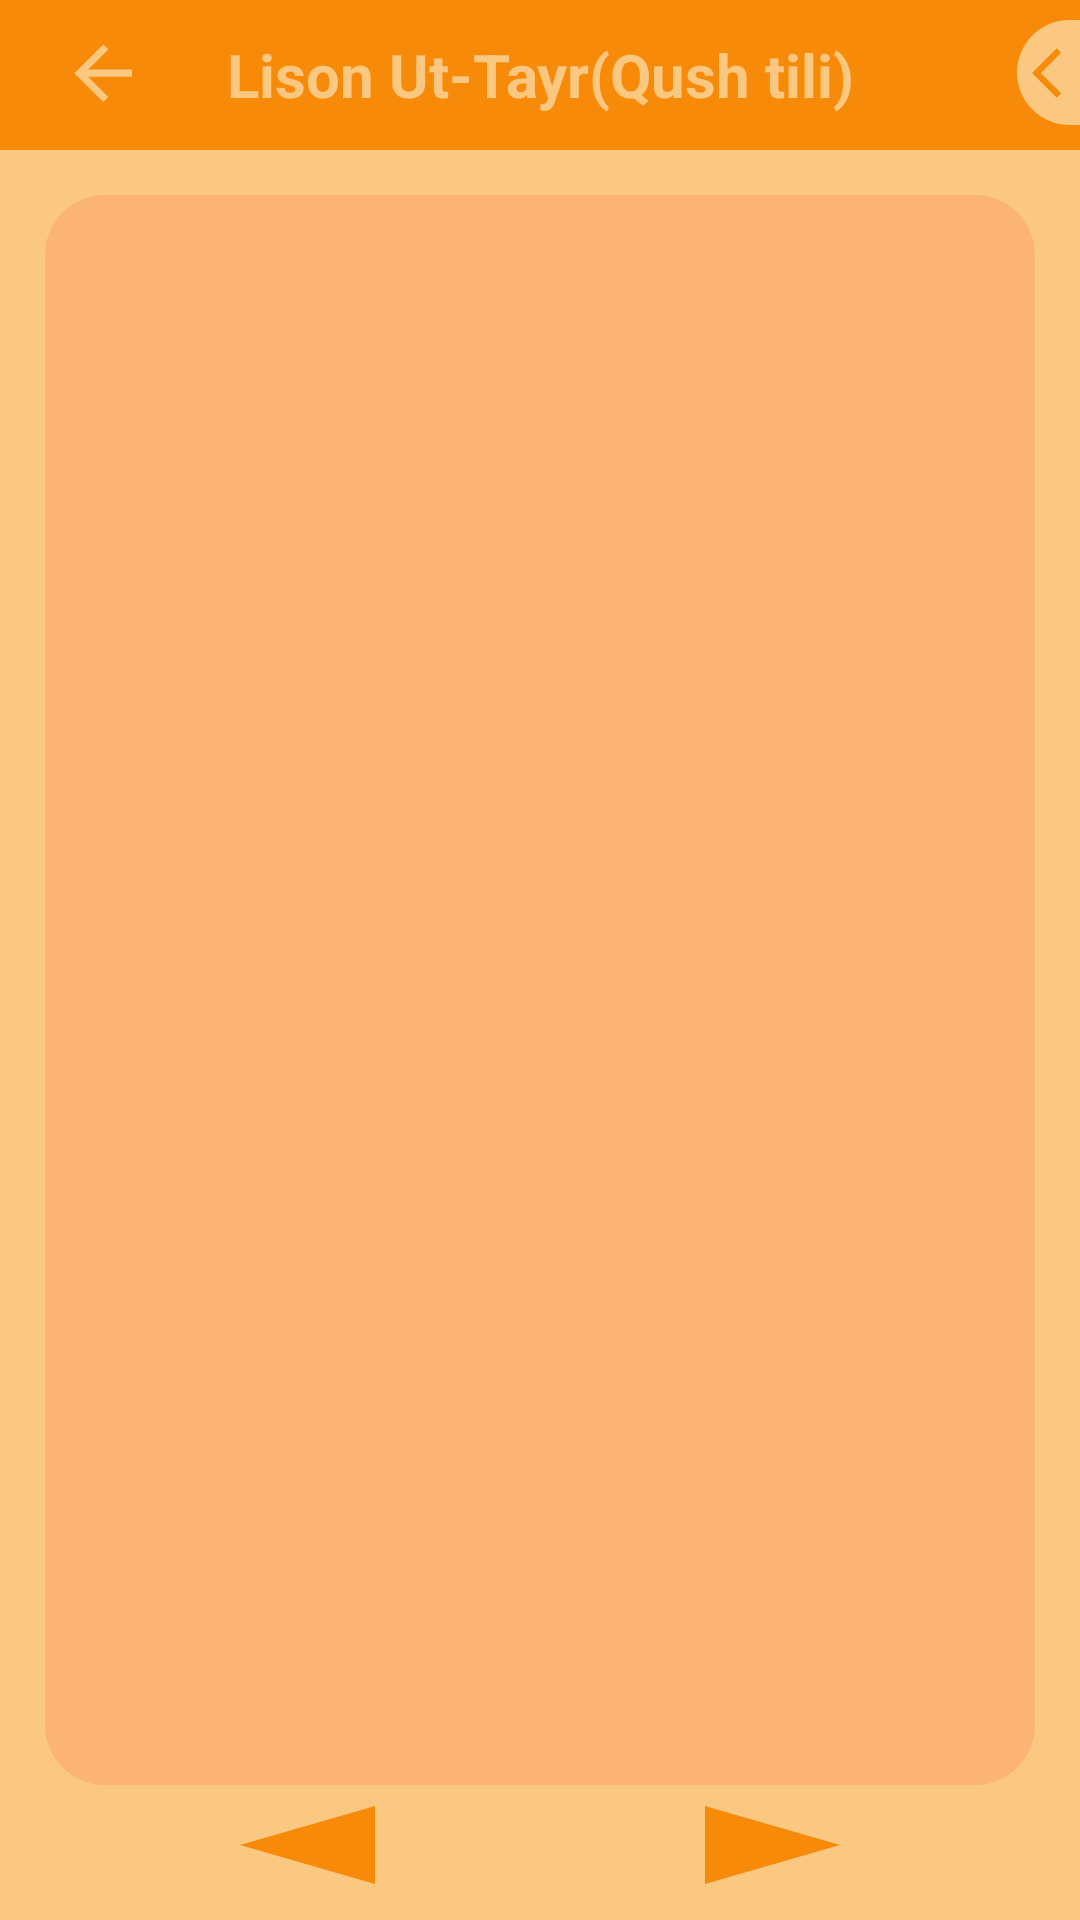

Layout XML and referenced resources for this Android screen:
<!-- AndroidManifest.xml: application theme Theme.AlisherNavoiy -->
<!-- res/layout/fragment_lison.xml -->
<?xml version="1.0" encoding="utf-8"?>
<androidx.constraintlayout.widget.ConstraintLayout xmlns:android="http://schemas.android.com/apk/res/android"
    xmlns:app="http://schemas.android.com/apk/res-auto"
    xmlns:tools="http://schemas.android.com/tools"
    android:layout_width="match_parent"
    android:layout_height="match_parent"
    android:background="@color/fon_rangi">

    <androidx.constraintlayout.widget.ConstraintLayout
        android:id="@+id/constraintLayout3"
        android:layout_width="match_parent"
        android:layout_height="0dp"
        android:background="@color/fon_rangi2"
        app:layout_constraintEnd_toEndOf="parent"
        app:layout_constraintStart_toStartOf="parent"
        app:layout_constraintTop_toTopOf="parent">

        <TextView
            android:id="@+id/title_hayoti"
            android:layout_width="match_parent"
            android:layout_height="50dp"
            android:gravity="center"
            android:text="@string/lison_ut_tayr"
            android:textColor="@color/fon_rangi"
            android:textSize="20sp"
            android:textStyle="bold"
            app:layout_constraintEnd_toEndOf="parent"
            app:layout_constraintStart_toStartOf="parent"
            app:layout_constraintTop_toTopOf="parent" />
        <LinearLayout
            android:orientation="horizontal"
            android:id="@+id/lin"
            android:layout_width="0dp"
            android:layout_height="30dp"
            android:layout_marginEnd="25dp"
            app:layout_constraintBottom_toBottomOf="parent"
            app:layout_constraintEnd_toEndOf="parent"
            app:layout_constraintStart_toEndOf="@+id/l_back"
            app:layout_constraintTop_toTopOf="parent" />
        <LinearLayout
            android:layout_marginStart="4dp"
            android:id="@+id/l_contener"
            android:layout_width="wrap_content"
            android:layout_height="35dp"
            android:background="@drawable/shape_yarim"
            android:orientation="horizontal"
            app:layout_constraintBottom_toBottomOf="@+id/title_hayoti"
            app:layout_constraintHorizontal_bias="1.0"
            app:layout_constraintStart_toEndOf="@+id/lin"
            app:layout_constraintTop_toTopOf="parent"
            app:layout_constraintVertical_bias="0.45">

            <ImageView
                android:paddingStart="15dp"
                android:scaleType="center"
                android:id="@+id/l_tugma"
                android:layout_width="20dp"
                android:layout_height="40dp"
                android:src="@drawable/back_arrow2"
                tools:ignore="RtlSymmetry" />

            <ImageView
                android:id="@+id/l_plus"
                android:layout_width="35dp"
                android:layout_height="35dp"
                android:foregroundGravity="center"
                android:padding="8dp"
                android:src="@drawable/ic_plus" />

            <TextView
                android:textStyle="bold"
                android:id="@+id/l_shrift"
                android:layout_width="25dp"
                android:layout_height="35dp"
                android:gravity="center"
                android:textColor="@color/fon_rangi2"
                android:textSize="16sp" />

            <ImageView
                android:id="@+id/l_minus"
                android:layout_width="35dp"
                android:layout_height="35dp"
                android:foregroundGravity="center"
                android:padding="8dp"
                android:src="@drawable/ic_minus"
                android:layout_marginEnd="10dp"/>
        </LinearLayout>
        <ImageView
            android:scaleType="center"
            android:id="@+id/l_back"
            android:layout_width="50dp"
            android:layout_height="match_parent"
            android:layout_marginStart="10dp"
            android:src="@drawable/arrow_back"
            android:gravity="center_vertical"
            app:layout_constraintBottom_toBottomOf="parent"
            app:layout_constraintEnd_toEndOf="parent"
            app:layout_constraintHorizontal_bias="0.0"
            app:layout_constraintStart_toStartOf="@+id/title_hayoti"
            app:layout_constraintTop_toTopOf="parent" />


    </androidx.constraintlayout.widget.ConstraintLayout>

    <LinearLayout
        android:id="@+id/linearLayout"
        android:layout_width="0dp"
        android:layout_height="0dp"
        android:layout_marginStart="15dp"
        android:layout_marginTop="15dp"
        android:layout_marginEnd="15dp"
        android:layout_marginBottom="5dp"
        android:background="@drawable/shape"
        app:layout_constraintBottom_toTopOf="@+id/liner"
        app:layout_constraintEnd_toEndOf="parent"
        app:layout_constraintHorizontal_bias="0.5"
        app:layout_constraintStart_toStartOf="parent"
        app:layout_constraintTop_toBottomOf="@+id/constraintLayout3">

        <ScrollView
            android:layout_width="match_parent"
            android:layout_height="match_parent">

            <LinearLayout
                android:layout_width="match_parent"
                android:layout_height="wrap_content"
                android:orientation="vertical">

                <TextView
                    android:id="@+id/lison_matni"
                    android:layout_width="match_parent"
                    android:layout_height="match_parent"
                    android:gravity="center"
                    android:padding="8dp"
                    android:text=""
                    android:textColor="@color/black"
                    android:textIsSelectable="true"
                    android:textSize="18sp" />
            </LinearLayout>
        </ScrollView>
    </LinearLayout>

    <LinearLayout
        android:id="@+id/liner"
        android:layout_width="wrap_content"
        android:layout_height="wrap_content"
        android:layout_marginBottom="10dp"
        android:orientation="horizontal"
        app:layout_constraintBottom_toBottomOf="parent"
        app:layout_constraintEnd_toEndOf="parent"
        app:layout_constraintHorizontal_bias="0.5"
        app:layout_constraintStart_toStartOf="parent"
        app:layout_constraintTop_toBottomOf="@+id/linearLayout">

        <androidx.appcompat.widget.AppCompatButton
            android:id="@+id/previous"
            android:layout_width="60dp"
            android:layout_height="30dp"
            android:background="@drawable/ic_previous" />

        <TextView
            android:id="@+id/qism"
            android:layout_width="80dp"
            android:layout_height="match_parent"
            android:layout_gravity="center"
            android:gravity="center"
            android:text=""
            android:textColor="@color/fon_rangi2"
            android:textSize="20sp"
            android:textStyle="bold"
            app:layout_constraintBottom_toBottomOf="parent"
            app:layout_constraintEnd_toEndOf="parent"
            app:layout_constraintHorizontal_bias="0.498"
            app:layout_constraintStart_toStartOf="parent"
            app:layout_constraintTop_toBottomOf="@+id/linearLayout" />

        <androidx.appcompat.widget.AppCompatButton
            android:id="@+id/next"
            android:layout_width="60dp"
            android:layout_height="30dp"
            android:background="@drawable/ic_next" />
    </LinearLayout>
</androidx.constraintlayout.widget.ConstraintLayout>
<!-- resources referenced by this layout -->
<resources>
  <color name="black">#FF000000</color>
  <color name="fon_rangi">#FAC881</color>
  <color name="fon_rangi2">#F88A09</color>
  <!-- drawable arrow_back (drawable) -->
  <vector android:height="30dp"
      android:viewportHeight="25"
      android:viewportWidth="25"
      android:width="30dp" xmlns:android="http://schemas.android.com/apk/res/android">
      <path android:fillColor="@color/fon_rangi" android:pathData="M20,11H7.83l5.59,-5.59L12,4l-8,8 8,8 1.41,-1.41L7.83,13H20v-2z"/>
  </vector>
  <!-- drawable back_arrow2 (drawable) -->
  <vector xmlns:tools="http://schemas.android.com/tools"
      android:height="25dp"
      android:viewportHeight="30"
      android:viewportWidth="30"
      android:width="25dp"
      xmlns:android="http://schemas.android.com/apk/res/android">
      <path android:fillColor="@color/fon_rangi2"
          android:pathData="M11.67,3.87L9.9,2.1 0,12l9.9,9.9 1.77,-1.77L3.54,12z"
          tools:ignore="VectorRaster" />
  </vector>
  <!-- drawable ic_minus (drawable) -->
  <vector android:height="30dp" android:viewportHeight="132"
      android:viewportWidth="132" android:width="30dp" xmlns:android="http://schemas.android.com/apk/res/android">
      <path android:fillColor="#00000000"
          android:pathData="M51.5,51.5m-44.5,0a44.5,44.5 0,1 1,89 0a44.5,44.5 0,1 1,-89 0"
          android:strokeColor="#F88A09" android:strokeWidth="14"/>
      <path android:fillColor="#F88A09" android:pathData="M34,44L68,44A7,7 0,0 1,75 51L75,51A7,7 0,0 1,68 58L34,58A7,7 0,0 1,27 51L27,51A7,7 0,0 1,34 44z"/>
      <path android:fillColor="#F88A09" android:pathData="M93.7,77.9L123.916,108.116A11.172,11.172 90,0 1,123.916 123.916L123.916,123.916A11.172,11.172 90,0 1,108.116 123.916L77.9,93.7A11.172,11.172 0,0 1,77.9 77.9L77.9,77.9A11.172,11.172 0,0 1,93.7 77.9z"/>
  </vector>
  <!-- drawable ic_next (drawable) -->
  <vector xmlns:android="http://schemas.android.com/apk/res/android"
      android:width="35dp"
      android:height="35dp"
      android:viewportWidth="35"
      android:viewportHeight="35">
    <path
        android:pathData="M35,17.5L8.75,32.6554L8.75,2.3446L35,17.5Z"
        android:fillColor="#F88A09"/>
  </vector>
  <!-- drawable ic_previous (drawable) -->
  <vector xmlns:android="http://schemas.android.com/apk/res/android"
      android:width="35dp"
      android:height="35dp"
      android:viewportWidth="35"
      android:viewportHeight="35">
    <path
        android:pathData="M0,17.5L26.25,2.3445L26.25,32.6554L0,17.5Z"
        android:fillColor="#F88A09"/>
  </vector>
  <!-- drawable shape (drawable) -->
  <?xml version="1.0" encoding="utf-8"?>
  <shape xmlns:android="http://schemas.android.com/apk/res/android">
   <corners android:radius="20dp"/>
      <solid android:color="#FBB474"/>
  
  </shape>
  <!-- drawable shape_yarim (drawable) -->
  <?xml version="1.0" encoding="utf-8"?>
  <shape xmlns:android="http://schemas.android.com/apk/res/android">
   <corners android:topLeftRadius="20dp"
       android:bottomLeftRadius="20dp"/>
      <solid android:color="@color/fon_rangi"/>
  
  </shape>
  <string name="lison_ut_tayr">Lison Ut-Tayr(Qush tili)</string>
  <style name="Theme.AlisherNavoiy" parent="Theme.MaterialComponents.DayNight.NoActionBar">
          
          <item name="colorPrimary">@color/fon_rangi</item>
          <item name="colorPrimaryVariant">@color/fon_rangi</item>
          <item name="colorOnPrimary">@color/fon_rangi2</item>
          
          <item name="colorSecondary">@color/teal_200</item>
          <item name="colorSecondaryVariant">@color/teal_700</item>
          <item name="colorOnSecondary">@color/fon_rangi</item>
          
          <item name="android:statusBarColor" tools:targetApi="l">?attr/colorPrimaryVariant</item>
          
      </style>
  <color name="teal_200">#FF03DAC5</color>
  <color name="teal_700">#FF018786</color>
</resources>
